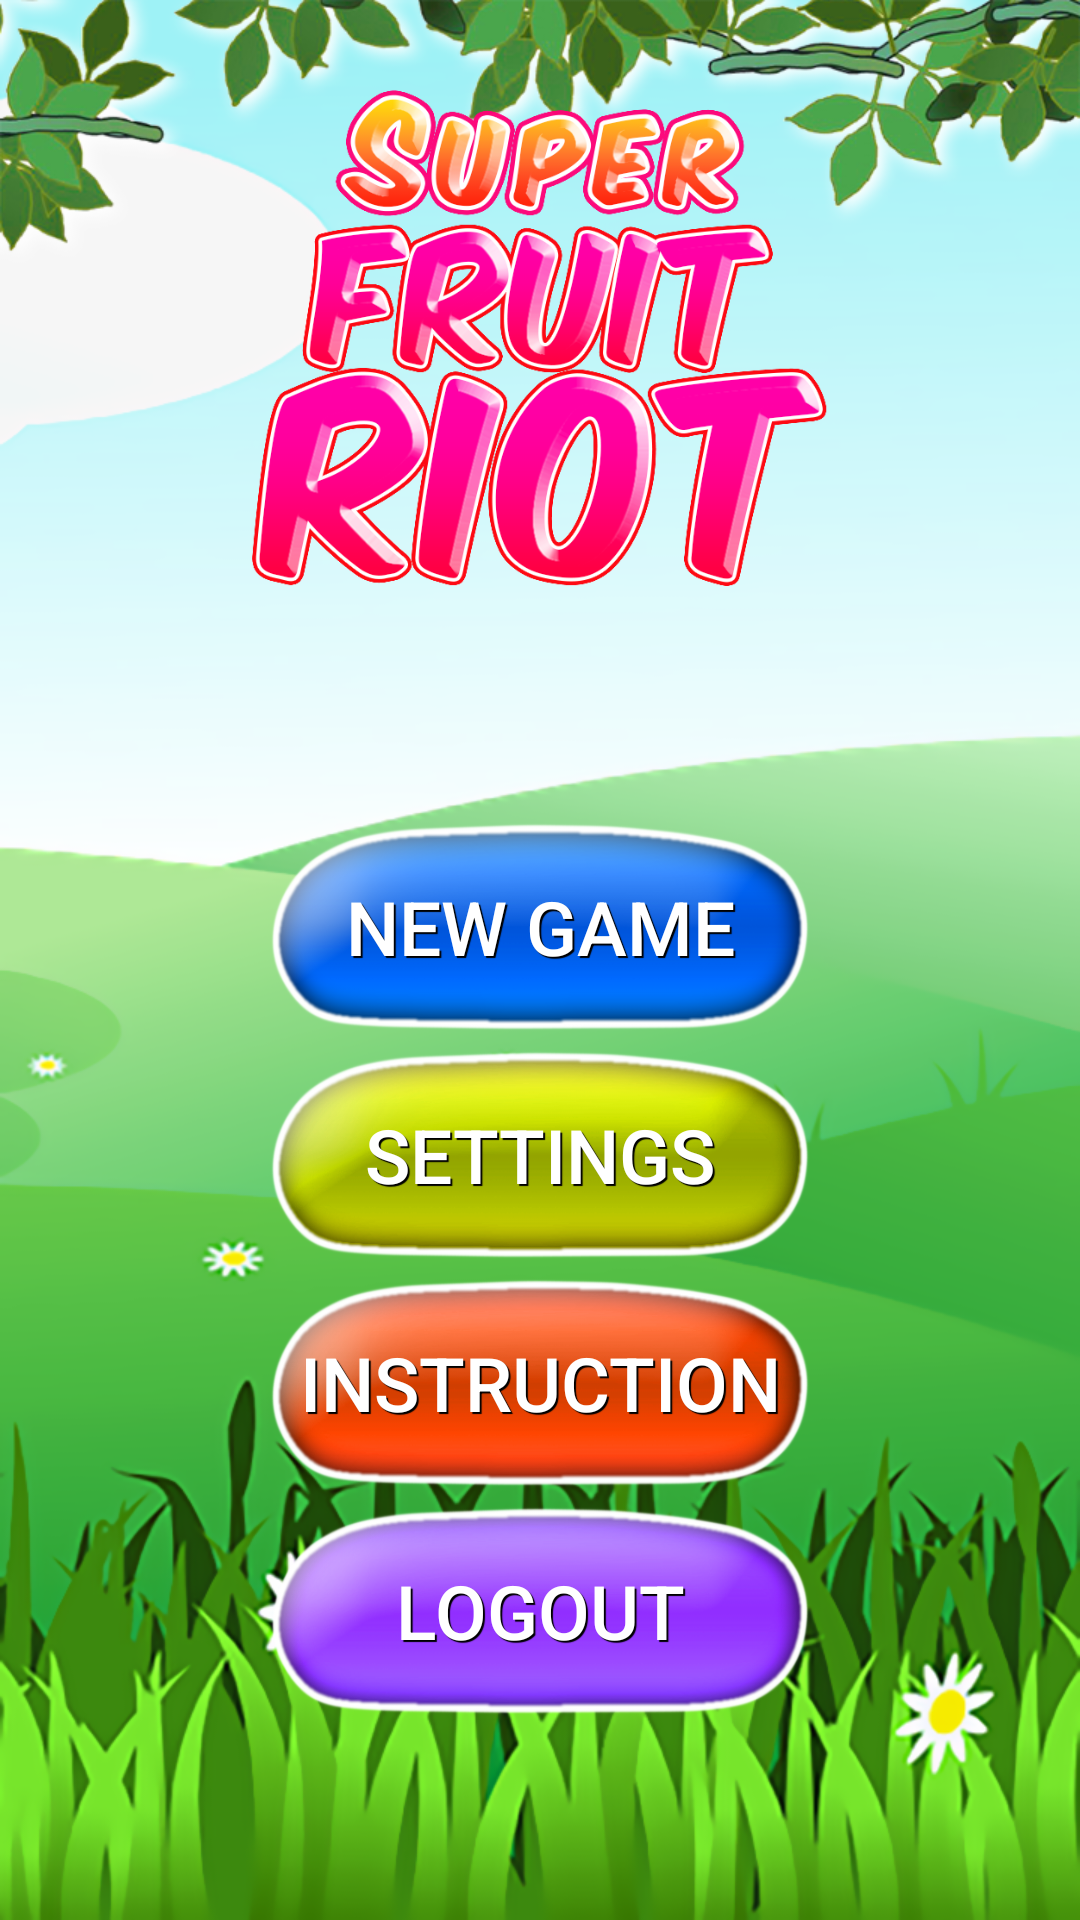

Produce the Android XML layout that renders to this screen, including the resource entries it uses.
<!-- AndroidManifest.xml: application theme AppTheme -->
<!-- res/layout/activity_main_menu.xml -->
<?xml version="1.0" encoding="utf-8"?>
<LinearLayout xmlns:android="http://schemas.android.com/apk/res/android"
    xmlns:app="http://schemas.android.com/apk/res-auto"
    xmlns:tools="http://schemas.android.com/tools"
    android:layout_width="match_parent"
    android:layout_height="match_parent"
    android:background="@drawable/bg_scenery"
    android:orientation="vertical"
    tools:context="com.example.android.minmaxagent.MainMenuActivity">

    <Space
        android:layout_width="match_parent"
        android:layout_height="20dp" />

    <LinearLayout
        android:layout_width="match_parent"
        android:layout_height="0dp"
        android:layout_weight="3"
        android:orientation="horizontal">

        <LinearLayout
            android:layout_width="0dp"
            android:layout_height="match_parent"
            android:layout_weight="1"
            android:orientation="vertical"></LinearLayout>

        <LinearLayout
            android:layout_width="0dp"
            android:layout_height="match_parent"
            android:layout_weight="8"
            android:orientation="vertical">

            <ImageView
                android:id="@+id/imageView"
                android:layout_width="match_parent"
                android:layout_height="match_parent"
                app:srcCompat="@drawable/text_fruitrage" />
        </LinearLayout>

        <LinearLayout
            android:layout_width="0dp"
            android:layout_height="match_parent"
            android:layout_weight="1"
            android:orientation="vertical">

        </LinearLayout>

    </LinearLayout>


    <LinearLayout
        android:layout_width="match_parent"
        android:layout_height="0dp"
        android:layout_weight="7"
        android:gravity="center"
        android:orientation="vertical">


        <Button
            android:id="@+id/buttonNewGame"
            style="@style/ButtonWhiteTextMed"
            android:layout_gravity="center_horizontal|center_vertical"
            android:background="@drawable/button_blue"
            android:text="New Game" />

        <Button
            android:id="@+id/buttonSettings"
            style="@style/ButtonWhiteTextMed"
            android:layout_gravity="center_horizontal|center_vertical"
            android:background="@drawable/button_yellow"
            android:text="Settings" />

        <Button
            android:id="@+id/buttonInstructions"
            style="@style/ButtonWhiteTextMed"
            android:layout_gravity="center_horizontal|center_vertical"
            android:background="@drawable/button_red"
            android:text="Instruction" />

        <Button
            android:id="@+id/buttonLogout"
            style="@style/ButtonWhiteTextMed"
            android:layout_gravity="center_horizontal|center_vertical"
            android:background="@drawable/button_violet"
            android:text="Logout" />

    </LinearLayout>
</LinearLayout>
<!-- resources referenced by this layout -->
<resources>
  <!-- drawable bg_scenery: png bitmap (drawable, 414464 bytes) -->
  <!-- drawable button_blue: png bitmap (drawable, 48051 bytes) -->
  <!-- drawable button_red: png bitmap (drawable, 58595 bytes) -->
  <!-- drawable button_violet: png bitmap (drawable, 53334 bytes) -->
  <!-- drawable button_yellow: png bitmap (drawable, 54408 bytes) -->
  <!-- drawable text_fruitrage: png bitmap (drawable, 200990 bytes) -->
  <style name="ButtonWhiteTextMed">
          <item name="android:background">@drawable/button_blue</item>
          <item name="android:layout_width">180sp</item>
          <item name="android:layout_height">70sp</item>
          <item name="android:layout_margin">3sp</item>
          <item name="android:textColor">@color/colorWhite</item>
          <item name="android:textSize">25sp</item>
          <item name="android:shadowColor">#000000</item>
          <item name="android:shadowDx">2</item>
          <item name="android:shadowDy">2</item>
          <item name="android:shadowRadius">0.01</item>
          <item name="fontPath">fonts/Cartwheel.otf</item>
      </style>
  <style name="AppTheme" parent="Theme.AppCompat.Light.NoActionBar">
          
          <item name="colorPrimary">@color/colorPrimary</item>
          <item name="colorPrimaryDark">@color/colorPrimaryDark</item>
          <item name="colorAccent">@color/colorAccent</item>
      </style>
  <color name="colorWhite">#ffffff</color>
  <color name="colorPrimary">#3F51B5</color>
  <color name="colorPrimaryDark">#303F9F</color>
  <color name="colorAccent">#FF4081</color>
</resources>
